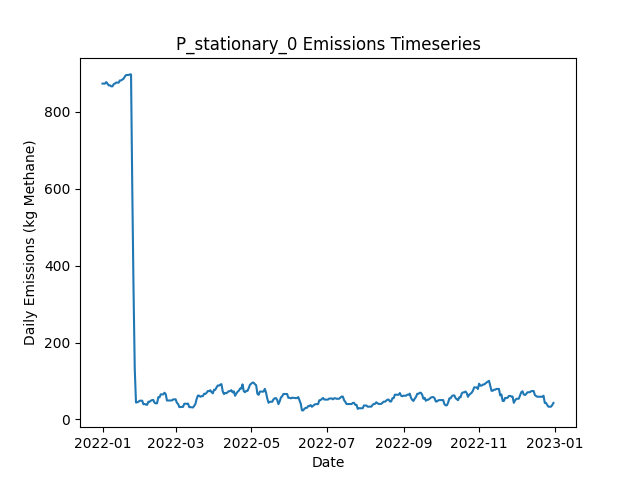

The file beside this chart, header and first rows:
Date, Daily Emissions (Kg Methane), Daily Mitigable Emissions (Kg Methane), Daily Non-Mitigable Emissions (Kg Methan…, Daily Cost ($), Active Leaks, New Leaks, Leaks Repaired, Leaks Naturally Repaired, Leaks Tagged, Daily Repair Cost ($), Daily Natural Repair Cost ($), stationary Deployment Cost ($), stationary Sites flagged for Follow-Up, stationary Leaks tagged for repair, stationary Sites Visited, stationary Travel Time (Minutes), stationary Survey Time (Minutes), OGI_FU Deployment Cost ($), OGI_FU Sites flagged for Follow-Up, OGI_FU Leaks tagged for repair, OGI_FU Sites Visited, OGI_FU Travel Time (Minutes), OGI_FU Survey Time (Minutes)
2022-01-01, 873.5, 873.5, 0, 6030, 306, 308, 0, 2, 0.00000, 0.00000, 400, 6030, 0, , 10, 0, 0, 0.00000, , 0, 0, 0, 0
2022-01-02, 873.5, 873.5, 0, 30, 306, 0, 0, 0, 0.00000, 0.00000, 0.00000, 30, 0, , 10, 0, 0, 0.00000, , 0, 0, 0, 0
2022-01-03, 873.5, 873.5, 0, 30, 306, 0, 0, 0, 0.00000, 0.00000, 0.00000, 30, 0, , 10, 0, 0, 0.00000, , 0, 0, 0, 0
2022-01-04, 877.5, 877.5, 0, 30, 307, 2, 0, 1, 0.00000, 0.00000, 200, 30, 0, , 10, 0, 0, 0.00000, , 0, 0, 0, 0
2022-01-05, 873.2, 873.2, 0, 30, 305, 0, 0, 2, 0.00000, 0.00000, 400, 30, 0, , 10, 0, 0, 0.00000, , 0, 0, 0, 0
2022-01-06, 868.8, 868.8, 0, 30, 302, 0, 0, 3, 0.00000, 0.00000, 600, 30, 0, , 10, 0, 0, 0.00000, , 0, 0, 0, 0
2022-01-07, 869, 869, 0, 30, 303, 2, 0, 1, 0.00000, 0.00000, 200, 30, 0, , 10, 0, 0, 0.00000, , 0, 0, 0, 0
2022-01-08, 866.3, 866.3, 0, 30, 302, 0, 0, 1, 0.00000, 0.00000, 200, 30, 0, , 10, 0, 0, 0.00000, , 0, 0, 0, 0
2022-01-09, 866.3, 866.3, 0, 30, 302, 0, 0, 0, 0.00000, 0.00000, 0.00000, 30, 0, , 10, 0, 0, 0.00000, , 0, 0, 0, 0
2022-01-10, 871.9, 871.9, 0, 1030, 305, 3, 0, 0, 64, 0.00000, 0.00000, 30, 10, , 10, 0, 0, 1000, , 64, 3, 120, 360
2022-01-11, 873.5, 873.5, 0, 1030, 306, 1, 0, 0, 56, 0.00000, 0.00000, 30, 0, , 10, 0, 0, 1000, , 56, 3, 120, 360
2022-01-12, 876.1, 876.1, 0, 1030, 307, 1, 0, 0, 56, 0.00000, 0.00000, 30, 0, , 10, 0, 0, 1000, , 56, 3, 120, 360
2022-01-13, 876.1, 876.1, 0, 530, 307, 0, 0, 0, 23, 0.00000, 0.00000, 30, 0, , 10, 0, 0, 500, , 23, 1, 30, 120
2022-01-14, 875.9, 875.9, 0, 30, 306, 0, 0, 1, 0.00000, 0.00000, 200, 30, 0, , 10, 0, 0, 0.00000, , 0, 0, 0, 0
2022-01-15, 881.7, 881.7, 0, 30, 307, 2, 0, 1, 0.00000, 0.00000, 200, 30, 0, , 10, 0, 0, 0.00000, , 0, 0, 0, 0
2022-01-16, 881.5, 881.5, 0, 30, 306, 0, 0, 1, 0.00000, 0.00000, 200, 30, 0, , 10, 0, 0, 0.00000, , 0, 0, 0, 0
2022-01-17, 884.2, 884.2, 0, 30, 307, 1, 0, 0, 0.00000, 0.00000, 0.00000, 30, 0, , 10, 0, 0, 0.00000, , 0, 0, 0, 0
2022-01-18, 886.2, 886.2, 0, 30, 309, 2, 0, 0, 0.00000, 0.00000, 0.00000, 30, 0, , 10, 0, 0, 0.00000, , 0, 0, 0, 0
2022-01-19, 891.8, 891.8, 0, 1030, 312, 3, 0, 0, 69, 0.00000, 0.00000, 30, 10, , 10, 0, 0, 1000, , 69, 3, 120, 360
2022-01-20, 895.8, 895.8, 0, 1030, 312, 2, 0, 2, 56, 0.00000, 400, 30, 0, , 10, 0, 0, 1000, , 56, 3, 120, 360
2022-01-21, 895.8, 895.8, 0, 1030, 312, 0, 0, 0, 58, 0.00000, 0.00000, 30, 0, , 10, 0, 0, 1000, , 58, 3, 120, 360
2022-01-22, 895.8, 895.8, 0, 530, 312, 0, 0, 0, 24, 0.00000, 0.00000, 30, 0, , 10, 0, 0, 500, , 24, 1, 30, 120
2022-01-23, 897.4, 897.4, 0, 30, 313, 1, 0, 0, 0.00000, 0.00000, 0.00000, 30, 0, , 10, 0, 0, 0.00000, , 0, 0, 0, 0
2022-01-24, 897.4, 897.4, 0, 30, 313, 0, 0, 0, 0.00000, 0.00000, 0.00000, 30, 0, , 10, 0, 0, 0.00000, , 0, 0, 0, 0
2022-01-25, 601.5, 601.5, 0, 14830, 239, 0, 74, 0, 0.00000, 14800, 0.00000, 30, 0, , 10, 0, 0, 0.00000, , 0, 0, 0, 0
2022-01-26, 341, 341, 0, 13830, 169, 0, 69, 1, 0.00000, 13800, 200, 30, 0, , 10, 0, 0, 0.00000, , 0, 0, 0, 0
2022-01-27, 131.6, 131.6, 0, 13030, 102, 0, 65, 2, 0.00000, 13000, 400, 30, 0, , 10, 0, 0, 0.00000, , 0, 0, 0, 0
2022-01-28, 44.02, 44.02, 0, 6630, 75, 1, 28, 0, 7, 5600, 0.00000, 30, 10, , 10, 0, 0, 1000, , 7, 3, 120, 360
2022-01-29, 44.47, 44.47, 0, 1030, 76, 1, 0, 0, 1, 0.00000, 0.00000, 30, 0, , 10, 0, 0, 1000, , 1, 3, 120, 360
2022-01-30, 46.03, 46.03, 0, 1030, 77, 1, 0, 0, 2, 0.00000, 0.00000, 30, 0, , 10, 0, 0, 1000, , 2, 3, 120, 360
2022-01-31, 48.71, 48.71, 0, 530, 78, 2, 0, 1, 1, 0.00000, 200, 30, 0, , 10, 0, 0, 500, , 1, 1, 30, 120
2022-02-01, 48.71, 48.71, 0, 30, 78, 0, 0, 0, 0.00000, 0.00000, 0.00000, 30, 0, , 10, 0, 0, 0.00000, , 0, 0, 0, 0
2022-02-02, 48.71, 48.71, 0, 30, 78, 0, 0, 0, 0.00000, 0.00000, 0.00000, 30, 0, , 10, 0, 0, 0.00000, , 0, 0, 0, 0
2022-02-03, 39.55, 39.55, 0, 1030, 74, 1, 5, 0, 0.00000, 1000, 0.00000, 30, 0, , 10, 0, 0, 0.00000, , 0, 0, 0, 0
2022-02-04, 40, 40, 0, 30, 75, 1, 0, 0, 0.00000, 0.00000, 0.00000, 30, 0, , 10, 0, 0, 0.00000, , 0, 0, 0, 0
2022-02-05, 38.66, 38.66, 0, 430, 74, 2, 2, 1, 0.00000, 400, 200, 30, 0, , 10, 0, 0, 0.00000, , 0, 0, 0, 0
2022-02-06, 37.99, 37.99, 0, 1430, 72, 0, 2, 0, 4, 400, 0.00000, 30, 10, , 10, 0, 0, 1000, , 4, 3, 120, 360
2022-02-07, 46.03, 46.03, 0, 1030, 72, 1, 0, 1, 5, 0.00000, 200, 30, 0, , 10, 0, 0, 1000, , 5, 3, 120, 360
2022-02-08, 46.03, 46.03, 0, 1030, 72, 0, 0, 0, 0.00000, 0.00000, 0.00000, 30, 0, , 10, 0, 0, 1000, , 0, 3, 120, 360
2022-02-09, 48.71, 48.71, 0, 530, 73, 1, 0, 0, 0.00000, 0.00000, 0.00000, 30, 0, , 10, 0, 0, 500, , 0, 1, 30, 120
2022-02-10, 50.28, 50.28, 0, 30, 74, 1, 0, 0, 0.00000, 0.00000, 0.00000, 30, 0, , 10, 0, 0, 0.00000, , 0, 0, 0, 0
2022-02-11, 50.5, 50.5, 0, 30, 75, 1, 0, 0, 0.00000, 0.00000, 0.00000, 30, 0, , 10, 0, 0, 0.00000, , 0, 0, 0, 0
2022-02-12, 43.35, 43.35, 0, 430, 73, 0, 2, 0, 0.00000, 400, 0.00000, 30, 0, , 10, 0, 0, 0.00000, , 0, 0, 0, 0
2022-02-13, 41.78, 41.78, 0, 230, 72, 0, 1, 0, 0.00000, 200, 0.00000, 30, 0, , 10, 0, 0, 0.00000, , 0, 0, 0, 0
2022-02-14, 42.01, 42.01, 0, 30, 73, 1, 0, 0, 0.00000, 0.00000, 0.00000, 30, 0, , 10, 0, 0, 0.00000, , 0, 0, 0, 0
2022-02-15, 57.65, 57.65, 0, 1030, 77, 4, 0, 0, 5, 0.00000, 0.00000, 30, 10, , 10, 0, 0, 1000, , 5, 3, 120, 360
2022-02-16, 57.65, 57.65, 0, 1030, 77, 0, 0, 0, 5, 0.00000, 0.00000, 30, 0, , 10, 0, 0, 1000, , 5, 3, 120, 360
2022-02-17, 65.25, 65.25, 0, 1030, 81, 4, 0, 0, 2, 0.00000, 0.00000, 30, 0, , 10, 0, 0, 1000, , 2, 3, 120, 360
2022-02-18, 65.02, 65.02, 0, 530, 80, 0, 0, 1, 0.00000, 0.00000, 200, 30, 0, , 10, 0, 0, 500, , 0, 1, 30, 120
2022-02-19, 65.02, 65.02, 0, 30, 80, 0, 0, 0, 0.00000, 0.00000, 0.00000, 30, 0, , 10, 0, 0, 0.00000, , 0, 0, 0, 0
2022-02-20, 69.49, 69.49, 0, 30, 81, 1, 0, 0, 0.00000, 0.00000, 0.00000, 30, 0, , 10, 0, 0, 0.00000, , 0, 0, 0, 0
2022-02-21, 65.92, 65.92, 0, 630, 78, 1, 3, 1, 0.00000, 600, 200, 30, 0, , 10, 0, 0, 0.00000, , 0, 0, 0, 0
2022-02-22, 49.16, 49.16, 0, 830, 73, 0, 4, 1, 0.00000, 800, 200, 30, 0, , 10, 0, 0, 0.00000, , 0, 0, 0, 0
2022-02-23, 49.16, 49.16, 0, 30, 73, 0, 0, 0, 0.00000, 0.00000, 0.00000, 30, 0, , 10, 0, 0, 0.00000, , 0, 0, 0, 0
2022-02-24, 49.16, 49.16, 0, 1030, 73, 0, 0, 0, 3, 0.00000, 0.00000, 30, 10, , 10, 0, 0, 1000, , 3, 3, 120, 360
2022-02-25, 48.94, 48.94, 0, 1030, 72, 0, 0, 1, 4, 0.00000, 200, 30, 0, , 10, 0, 0, 1000, , 4, 3, 120, 360
2022-02-26, 49.38, 49.38, 0, 1030, 74, 2, 0, 0, 2, 0.00000, 0.00000, 30, 0, , 10, 0, 0, 1000, , 2, 3, 120, 360
2022-02-27, 52.06, 52.06, 0, 530, 75, 1, 0, 0, 0.00000, 0.00000, 0.00000, 30, 0, , 10, 0, 0, 500, , 0, 1, 30, 120
2022-02-28, 52.06, 52.06, 0, 30, 75, 0, 0, 0, 0.00000, 0.00000, 0.00000, 30, 0, , 10, 0, 0, 0.00000, , 0, 0, 0, 0
2022-03-01, 52.29, 52.29, 0, 30, 76, 1, 0, 0, 0.00000, 0.00000, 0.00000, 30, 0, , 10, 0, 0, 0.00000, , 0, 0, 0, 0
... 305 more rows
